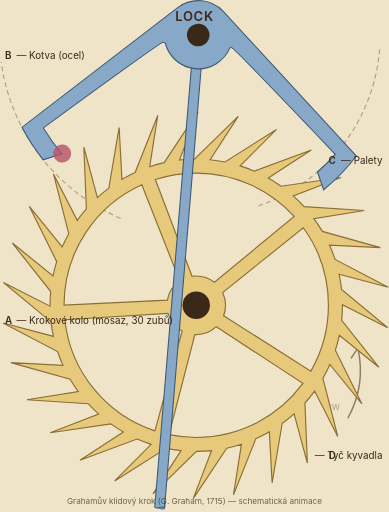
t = 0.00 s
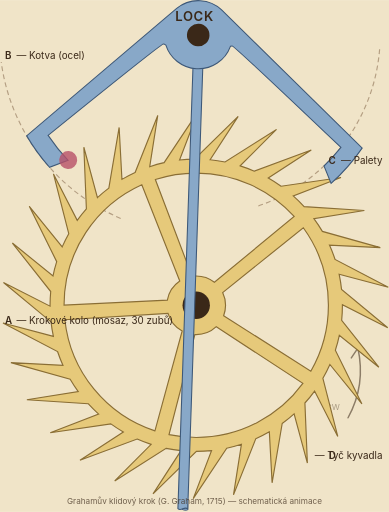
t = 0.33 s
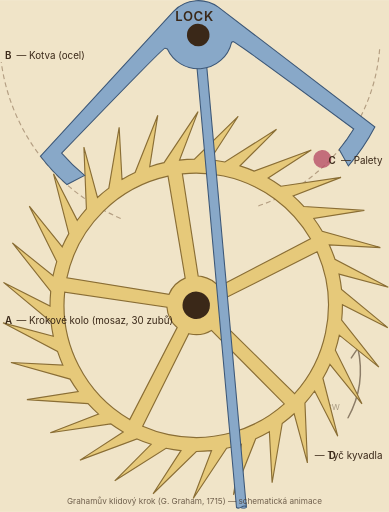
t = 0.72 s
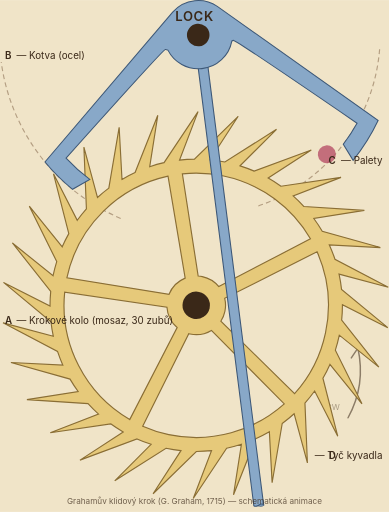
t = 1.00 s
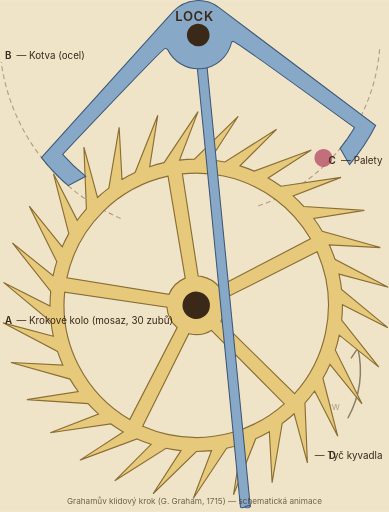
t = 1.25 s
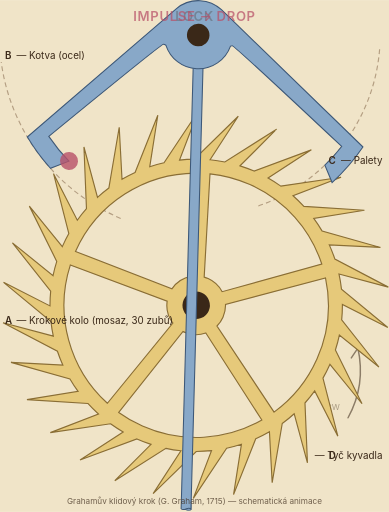
t = 1.65 s

The animated SVG that drew these frames (rendered in a browser with its animation timeline set to each time). Animation: 6 SMIL elements (animate=4,animateTransform=2); one cycle of 2.00 s, repeats indefinitely.

<?xml version="1.0" encoding="UTF-8"?>
<!--
  Grahamův klidový krok (deadbeat escapement) — schematická animace v5.

  Vznikla pro Hodinarium-eu / Český spolek horologický, 2026-05-26.
  Předloha: Chetvorno, "Graham Escapement" (Wikimedia Commons, Public Domain),
  https://commons.wikimedia.org/wiki/File:Graham_Escapement.svg

  ====== FYZIKA GRAHAMOVA KLIDOVÉHO KROKU ======

  Předpoklady:
  - 30zubé kolo, rozteč zubů 12° (= 360°/30)
  - kotva pevně spojena s kyvadlem (přes crutch), perioda 2 s
  - kotva má 2 palety (entry vlevo, exit vpravo), každá s:
    * LOCK FACE (kruhový oblouk soustředný s osou kotvy = "dead face")
    * IMPULSE FACE (krátký úkos na hraně) — předává energii zubu

  ====== AIRYHO TEORÉM (Airy 1826) ======

  Impulse se předává PŘI PRŮCHODU KYVADLA SVISLOU POLOHOU
  (= max rychlost, min citlivost na poruchy). Tj. v cyklu animace
  v t=0.25 a t=0.75, kde kyvadlo prochází 0°. Lock dominuje
  zbytek času (~80%) — během lock kolo úplně STOJÍ (odtud
  "deadbeat" = mrtvý úder, na rozdíl od recoil typu kde kolo couvá).

  ====== TIMING ANIMACE (perioda 2 s) ======

  t = 0.00  : kyvadlo +6° (extrém vlevo). LEVÁ paleta locked.
  t = 0.00 → 0.22  : LOCK 1 (~22% periody) — kolo stojí,
                     kotva osciluje volně přes dead face.
  t = 0.22 → 0.245 : UNLOCK + IMPULSE 1 — zub klouže po úkosu
                     levé palety, kolo se posune o +10°.
                     Kyvadlo právě prochází ~0° (Airy).
  t = 0.245 → 0.255: DROP 1 — zub uklouzne z hrany, kolo volně
                     proletí dalších +2°. Slyšitelný TIK.
  t = 0.25  : kyvadlo 0° (svislé). Kolo na +12° (1 zub).
  t = 0.255 → 0.72 : LOCK 2 (~47% periody) — pravá paleta
                     locked, kotva pokračuje k -6° extrému a zpět.
  t = 0.50  : kyvadlo -6° (extrém vpravo). Kolo stále na +12°.
  t = 0.72 → 0.745 : UNLOCK + IMPULSE 2 — zub klouže po úkosu
                     pravé palety, kolo o +10°.
  t = 0.745 → 0.755: DROP 2 — kolo o +2°.
  t = 0.75  : kyvadlo 0°. Kolo na +24°.
  t = 0.755 → 1.00 : LOCK 1 — levá paleta opět drží zub.
  t = 1.00  : kyvadlo +6° (extrém vlevo). Cyklus opakuje.

  Za jednu periodu (2s) kolo postoupí CW o 24° (= 2 zuby).
  Za 30 s = 15 period × 24° = 360° (celá otáčka).

  Geometrie postupu kola za 1 zub (12° rozteč):
  - IMPULSE arc (úkos palety): ~10° na kole
  - DROP angle: ~2° na kole
  - LOCK arc: 0° (kolo nepostoupí, jen kotva osciluje)

  Pozn. k amplitudě: reálné Graham regulátory mají kyvadlo
  ±1,5–2,5°. Pro vizuální čitelnost přeháníme na ±6°.

  ====== VIZUÁLNÍ INDIKACE ======

  - Rubínový kruh nad palety bliká v LOCK fázi té palety,
    která drží zub (vizualizuje "active pallet")
  - Sépiový text nahoře střídá "LOCK" ↔ "IMPULSE → DROP"
  - Tenká CCW šipka indikuje směr rotace kola

  License: CC BY 4.0 (Český spolek horologický)
  Předloha: PD — atribuce zachována v note u ::photo directive.
-->
<svg xmlns="http://www.w3.org/2000/svg"
     viewBox="0 0 475 625"
     role="img"
     aria-labelledby="title desc">

  <title id="title">Grahamův klidový krok — schematická animace</title>
  <desc id="desc">
    Krokové kolo (mosaz, 30 zubů) se otáčí po směru hodinových ručiček
    diskrétními skoky po jednom zubu (12°), synchronizovaně s průchodem
    kyvadla svislou polohou (Airyho teorém). Mezi skoky kolo STOJÍ
    (deadbeat). Kotva (ocel) osciluje ±6° kolem horního pivotu;
    rubínový highlight ukazuje aktuálně zachycující paletu, sépiový text
    nahoře střídá fáze LOCK ↔ IMPULSE + DROP.
  </desc>

  <style>
    .krok-popisek {
      font: 12px/1.3 'Inter', 'Helvetica Neue', 'Arial', sans-serif;
      font-weight: 400;
      fill: #3A2818;
    }
    .krok-popisek-cislo {
      font: 600 12px/1.3 'Inter', 'Helvetica Neue', 'Arial', sans-serif;
      fill: #3A2818;
    }
    .krok-popisek-mensi {
      font: 10px/1.3 'Inter', 'Helvetica Neue', 'Arial', sans-serif;
      font-weight: 400;
      fill: #3A2818;
      opacity: 0.7;
    }
    .krok-popisek-faze {
      font: 600 16px/1.3 'Inter', 'Helvetica Neue', 'Arial', sans-serif;
      letter-spacing: 0.05em;
    }
  </style>

  <!-- Pozadí (krémový papír) -->
  <rect x="0" y="0" width="475" height="625" fill="#F0E4C8"/>

  <!-- ====== POMOCNÉ ČÁRY: LOCK ARCS ======
       Kruhové oblouky soustředné s osou kotvy (pivot 242, 42.7) na poloměrech
       r=243 (OUTER edge LEVÉ palety) a r=222 (INNER edge PRAVÉ palety).
       Ukazují DRÁHU, po které klouže zub během LOCK fáze — to je definice
       deadbeat: paleta = kruhový oblouk → tečná síla nulová → kolo stojí.
       Geometrie 1:1 podle Wikipedia path6132 (jen sépia místo červené). -->
  <g stroke="#6B4A2E" stroke-width="1.4" fill="none" stroke-dasharray="6 4" opacity="0.45">
    <path d="M 147.36007,266.60891 C 68.49586,233.1705 13.07385,160.66607 1.5,75.79123"/>
    <path d="M 463.55796,60.04066 c -7.13549,88.64484 -66.61987,164.41657 -151.03671,192.39192"/>
  </g>

  <!-- CW šipka — statická indikace směru rotace kola, dolní pravý roh -->
  <g opacity="0.55" stroke="#3A2818" stroke-width="1.8" fill="none" stroke-linecap="round">
    <path d="M 425 510 Q 447 470 437 425" />
    <path d="M 437 425 L 445 433 M 437 425 L 429 437" />
    <text x="415" y="500" class="krok-popisek-mensi" stroke="none" fill="#3A2818" opacity="1" text-anchor="end">CW</text>
  </g>

  <!-- ====== KROKOVÉ KOLO ======
       6 keyframes per cyklus (lock → impulse → drop → lock → impulse → drop):
       - 0     – 0.22 : LOCK 1 (kolo na 0°)
       - 0.22  – 0.245: IMPULSE 1 (kolo 0 → +10°)
       - 0.245 – 0.255: DROP 1 (kolo +10 → +12°)
       - 0.255 – 0.72 : LOCK 2 (kolo na +12°)
       - 0.72  – 0.745: IMPULSE 2 (kolo +12 → +22°)
       - 0.745 – 0.755: DROP 2 (kolo +22 → +24°)
       - 0.755 – 1.00 : LOCK 1 (kolo na +24°, next cycle start)
       `accumulate="sum"` → kolo postupuje plynule (15 cyklů × +24° = +360°).
       Kladné úhly v SVG = rotace CW (po směru hodinových ručiček). -->
  <g>
    <animateTransform
      attributeName="transform"
      type="rotate"
      values="0 239.5 372.6;
              0 239.5 372.6;
              10 239.5 372.6;
              12 239.5 372.6;
              12 239.5 372.6;
              22 239.5 372.6;
              24 239.5 372.6;
              24 239.5 372.6"
      keyTimes="0; 0.22; 0.245; 0.255; 0.72; 0.745; 0.755; 1"
      calcMode="linear"
      dur="2s"
      begin="0s"
      repeatCount="indefinite"
      accumulate="sum"/>

    <!-- Tělo kola s 30 zuby (předloha path4992) — přebarveno na mosaz -->
    <path d="m 241.79465,136.275 -41.40625,62.25 c -5.97718,1.34016 -11.82856,2.98298 -17.5625,4.90625 l 9.8125,-62.59375 -27.65625,69.65625 c -5.51938,2.54462 -10.89581,5.36326 -16.09375,8.4375 L 145.48215,155.525 132.8884,229.5875 c -4.83811,3.615 -9.4647,7.4858 -13.90625,11.5625 l -16.59375,-61.46875 3.09375,75.25 c -3.9509,4.498 -7.69904,9.18102 -11.1875,14.0625 l -29,-56.75 18.65625,73.03125 c -2.92648,5.20163 -5.59653,10.55464 -8,16.0625 l -40.1875,-49.5 33.46875,67.5625 c -1.77712,5.68901 -3.29274,11.48843 -4.5,17.40625 L 15.10715,296.7125 61.91965,355.9 c -0.51549,5.527 -0.78125,11.11958 -0.78125,16.78125 0,0.36666 -0.002,0.72761 0,1.09375 L 4.23215,344.9 l 58.0625,48.09375 c 0.67861,5.98846 1.65008,11.89389 2.90625,17.6875 L 3.6384,394.275 l 66.625,34.90625 c 1.91201,5.73475 4.10084,11.32216 6.5625,16.78125 l -63.53125,-3.25 72.375,20.28125 c 3.05368,5.19523 6.32768,10.22104 9.875,15.0625 l -62.71875,10 74.8125,4.8125 c 4.05702,4.45164 8.3597,8.6969 12.84375,12.71875 l -59.125,22.78125 74,-10.84375 c 4.90075,3.53326 9.99451,6.81221 15.25,9.84375 L 97.6384,561.9 167.48215,535.9625 c 5.55788,2.46118 11.25491,4.63828 17.09375,6.53125 l -44.5,44.625 62.78125,-39.78125 c 5.96259,1.24986 12.02174,2.20603 18.1875,2.84375 l -34.1875,52.78125 53,-51.8125 c 6.22654,-0.009 12.37567,-0.33811 18.4375,-0.96875 l -22.375,58.5625 40.9375,-61.5 c 6.10255,-1.29551 12.08287,-2.91089 17.9375,-4.8125 l -9.6875,61.75 27.15625,-68.4375 c 5.70734,-2.5458 11.25292,-5.39154 16.625,-8.5 l 3.375,62.25 12.3125,-72.46875 c 5.04911,-3.6767 9.9021,-7.60723 14.53125,-11.78125 l 16.21875,60.09375 -3,-73.34375 c 4.18443,-4.64997 8.12955,-9.52128 11.8125,-14.59375 l 28.3125,55.375 -18.15625,-70.96875 c 3.13207,-5.42309 5.9727,-11.0485 8.53125,-16.8125 l 39.125,48.1875 -32.46875,-65.5625 c 1.92789,-5.96335 3.54502,-12.06163 4.84375,-18.28125 l 48.28125,38.96875 -45.40625,-57.375 c 0.60945,-6.00011 0.90625,-12.08898 0.90625,-18.25 0,-0.22 8e-4,-0.43644 0,-0.65625 l 55.375,28.09375 -56.40625,-46.75 c -0.67932,-6.31123 -1.68016,-12.52823 -3,-18.625 l 60.03125,16 -64.96875,-34.03125 c -1.97827,-5.99429 -4.26626,-11.86804 -6.84375,-17.5625 l 62.125,3.15625 -70.78125,-19.84375 c -3.17636,-5.41108 -6.63295,-10.62896 -10.34375,-15.65625 l 61.625,-9.84375 -73.5625,-4.71875 c -4.19996,-4.59235 -8.65819,-8.96162 -13.3125,-13.09375 l 58.34375,-22.53125 -73.125,10.71875 c -5.03765,-3.59935 -10.27882,-6.93052 -15.6875,-10 L 380.10715,183.11875 310.6384,208.9 c -5.64804,-2.45313 -11.44159,-4.63201 -17.375,-6.5 l 44.375,-44.5 -62.8125,39.78125 c -5.98743,-1.19853 -12.06247,-2.10427 -18.25,-2.6875 l 34.28125,-52.9375 -53.34375,52.15625 c -6.1754,0.0711 -12.2718,0.44172 -18.28125,1.125 l 22.5625,-59.0625 z m -2.1875,75 c 47.40446,0 90.03354,20.42667 119.5625,52.96875 L 261.8259,344.5875 c -6.10655,-4.83872 -13.82241,-7.71875 -22.21875,-7.71875 -1.73549,0 -3.42423,0.13641 -5.09375,0.375 L 189.7009,219.15 c 15.71565,-5.1045 32.48865,-7.875 49.90625,-7.875 z m -66.46875,14.25 46.375,117.46875 c -7.85423,5.32824 -13.44686,13.7215 -15.15625,23.4375 L 78.2009,372.525 c 0.0623,-65.38725 38.98692,-121.6917 94.9375,-147 z m 197.21875,52.5 c 19.28531,26.59215 30.65625,59.29474 30.65625,94.65625 0,29.31513 -7.80844,56.80546 -21.46875,80.5 l -106.46875,-67.75 c 1.5117,-3.96362 2.34375,-8.25543 2.34375,-12.75 0,-5.56293 -1.26798,-10.83419 -3.53125,-15.53125 l 98.46875,-79.125 z m -165.1875,104.46875 c 2.64918,9.29791 8.96591,17.04245 17.28125,21.59375 l -33.25,121.96875 C 130.10928,506.64968 86.09365,454.04874 79.16965,390.30625 l 126,-7.8125 z m 58.9375,16.3125 105.71875,69.25 c -29.37284,40.03341 -76.75918,66.03125 -130.21875,66.03125 -11.38857,0 -22.49667,-1.19406 -33.21875,-3.4375 l 31.53125,-122.21875 c 0.55937,0.026 1.12172,0.0625 1.6875,0.0625 9.46974,0 18.0958,-3.68539 24.5,-9.6875 z"
       fill="#E6C97A" stroke="#8A6E35" stroke-width="1.4" stroke-linejoin="miter" stroke-linecap="round"/>

    <!-- Středový čep kola (předloha path4988) -->
    <circle cx="239.61" cy="372.67" r="16.72" fill="#3A2818" stroke="none"/>
  </g>

  <!-- ====== KOTVA + KYVADLO + PALETOVÉ HIGHLIGHT ======
       Oscilace ±6° kolem horního pivotu (242, 42.7) — přehnaná amplituda
       pro vizuální čitelnost (reálné Graham regulátory: ±1,5–2,5°).
       Kyvadlo na svislé (0°) v t=0.25 a t=0.75 — sync s impulse okny kola.
       Highlight palet (rubín) bliká v lock fázi té palety, která drží zub. -->
  <g>
    <animateTransform
      attributeName="transform"
      type="rotate"
      values="6 242 42.7; -6 242 42.7; 6 242 42.7"
      keyTimes="0; 0.5; 1"
      dur="2s"
      begin="0s"
      repeatCount="indefinite"
      calcMode="spline"
      keySplines="0.4 0 0.6 1; 0.4 0 0.6 1"/>

    <!-- Kyvadlová tyč: hrot na konci (předloha path6112) -->
    <path d="m 261.6309,622.17293 c -2.23017,1.25778 -4.48017,0.84442 -7.23619,-0.17647 l 6.88654,-6.74472 0.34965,6.92119 z"
       fill="#88A8C8" stroke="#3D5878" stroke-width="1"/>

    <!-- Kyvadlová tyč (předloha rect6109) -->
    <path d="m 237.47806,65.911658 11.98442,-0.313642 12.02665,555.535694 c -4.13975,-3.45484 -8.13302,3.9376 -11.98442,0.31364 L 237.47806,65.911658 z"
       fill="#88A8C8" stroke="#3D5878" stroke-width="1.3"
       stroke-linecap="round" stroke-linejoin="miter"/>

    <!-- Kotva (předloha path6134) — vrchní díl s V-tvarem -->
    <path d="m 242.16965,0.65 c -10.89209,0 -20.79809,4.185503 -28.21875,11.03125 L 39.98215,177.025 l 0.0937,0.0625 -0.28125,0.21875 c 8.77569,13.2201 18.82472,25.48484 29.9375,36.6875 L 91.9196,204.2125 C 82.41582,195.35247 73.68642,185.66683 65.8571,175.24375 96.52129,147.47318 197.66617,56.025 200.16965,56.025 c 0.95645,0 2.06025,0.49383 3.125,1.125 5.98902,15.64954 21.11949,26.78125 38.875,26.78125 18.82456,0 34.75276,-12.51049 39.90625,-29.65625 0.70893,-0.35538 1.4208,-0.60208 2.0625,-0.625 2.56502,-0.0916 111.43742,92.46091 139.53125,116.375 -5.98454,8.47775 -12.46405,16.40297 -19.375,23.78125 l 9.84375,20.78125 c 13.27525,-13.32312 25.21445,-28.39104 35.4375,-45.15625 l -0.3125,-0.1875 0.125,-0.0937 L 268.85715,10.3375 C 261.62973,4.295441 252.32671,0.65 242.16965,0.65 z"
       fill="#88A8C8" stroke="#3D5878" stroke-width="1.3"
       stroke-linecap="round" stroke-linejoin="miter"/>

    <!-- Pivot kotvy — černé očko (předloha path6114) -->
    <circle cx="242.04" cy="42.69" r="13.78" fill="#3A2818" stroke="none"/>

    <!-- Šrouby kotvy odstraněny — v originální Wikipedii se vizuálně
         "schovávaly" v monochromatickém renderu (vše šedé), ale v naší
         barevné variantě geometricky vyčnívaly mimo tělo kotvy (anchor
         body je úzký kolem pivotu). Vzhledem k tomu, že screws nepřinášejí
         didaktickou hodnotu pro vysvětlení deadbeat fází lock/release/
         impulse/drop, raději je vynecháme — méně vizuálního šumu. -->

    <!-- HIGHLIGHT LEVÉ PALETY — rubín, aktivní v lock 1 fázi
         (t=0→0.22 a t=0.755→1.0, kdy levá paleta drží zub).
         Pozice na PALLET INNER edge (kontakt se zubem kola) cca (92, 204)
         podle geometrie path6134 a wheel tooth tips. -->
    <circle cx="92" cy="204" r="11" fill="#B85068" opacity="0">
      <animate attributeName="opacity"
        values="0.8; 0.8; 0; 0; 0; 0.8; 0.8"
        keyTimes="0; 0.22; 0.225; 0.755; 0.76; 0.765; 1"
        calcMode="linear"
        dur="2s"
        begin="0s"
        repeatCount="indefinite"/>
    </circle>

    <!-- HIGHLIGHT PRAVÉ PALETY — rubín, aktivní v lock 2 fázi
         (t=0.255→0.72, kdy pravá paleta drží zub).
         Pozice symetricky vůči ose x=237.5: inner edge cca (383, 204). -->
    <circle cx="383" cy="204" r="11" fill="#B85068" opacity="0">
      <animate attributeName="opacity"
        values="0; 0; 0.8; 0.8; 0; 0"
        keyTimes="0; 0.255; 0.26; 0.72; 0.725; 1"
        calcMode="linear"
        dur="2s"
        begin="0s"
        repeatCount="indefinite"/>
    </circle>
  </g>

  <!-- ====== FÁZOVÝ INDIKÁTOR (text nahoře) ======
       Střídá "LOCK" (sépie) a "IMPULSE → DROP" (rubín) podle aktuální
       fáze cyklu. Visuálně zvýrazňuje co se právě v mechanismu děje. -->
  <g text-anchor="middle">
    <text x="237.5" y="25" class="krok-popisek-faze" fill="#3A2818" opacity="1">
      LOCK
      <animate attributeName="opacity"
        values="1; 1; 0; 0; 1; 1; 0; 0; 1"
        keyTimes="0; 0.22; 0.225; 0.255; 0.26; 0.72; 0.725; 0.755; 1"
        calcMode="linear"
        dur="2s"
        begin="0s"
        repeatCount="indefinite"/>
    </text>
    <text x="237.5" y="25" class="krok-popisek-faze" fill="#B85068" opacity="0">
      IMPULSE → DROP
      <animate attributeName="opacity"
        values="0; 0; 1; 1; 0; 0; 1; 1; 0"
        keyTimes="0; 0.22; 0.225; 0.255; 0.26; 0.72; 0.725; 0.755; 1"
        calcMode="linear"
        dur="2s"
        begin="0s"
        repeatCount="indefinite"/>
    </text>
  </g>

  <!-- ====== POPISKY A/B/C/D + spodní atribuce ====== -->

  <!-- A — Krokové kolo (vlevo dole) -->
  <text x="6" y="395" class="krok-popisek-cislo">A</text>
  <text x="20" y="395" class="krok-popisek">— Krokové kolo (mosaz, 30 zubů)</text>

  <!-- B — Kotva (vlevo nahoře) -->
  <text x="6" y="72" class="krok-popisek-cislo">B</text>
  <text x="20" y="72" class="krok-popisek">— Kotva (ocel)</text>

  <!-- C — Palety (vpravo nahoře) -->
  <text x="410" y="200" class="krok-popisek-cislo" text-anchor="end">C</text>
  <text x="467" y="200" class="krok-popisek" text-anchor="end">— Palety</text>

  <!-- D — Tyč kyvadla (vpravo dole) -->
  <text x="410" y="560" class="krok-popisek-cislo" text-anchor="end">D</text>
  <text x="467" y="560" class="krok-popisek" text-anchor="end">— Tyč kyvadla</text>

  <!-- Spodní popis -->
  <text x="237.5" y="615" text-anchor="middle" class="krok-popisek-mensi">
    Grahamův klidový krok (G. Graham, 1715) — schematická animace
  </text>
</svg>
